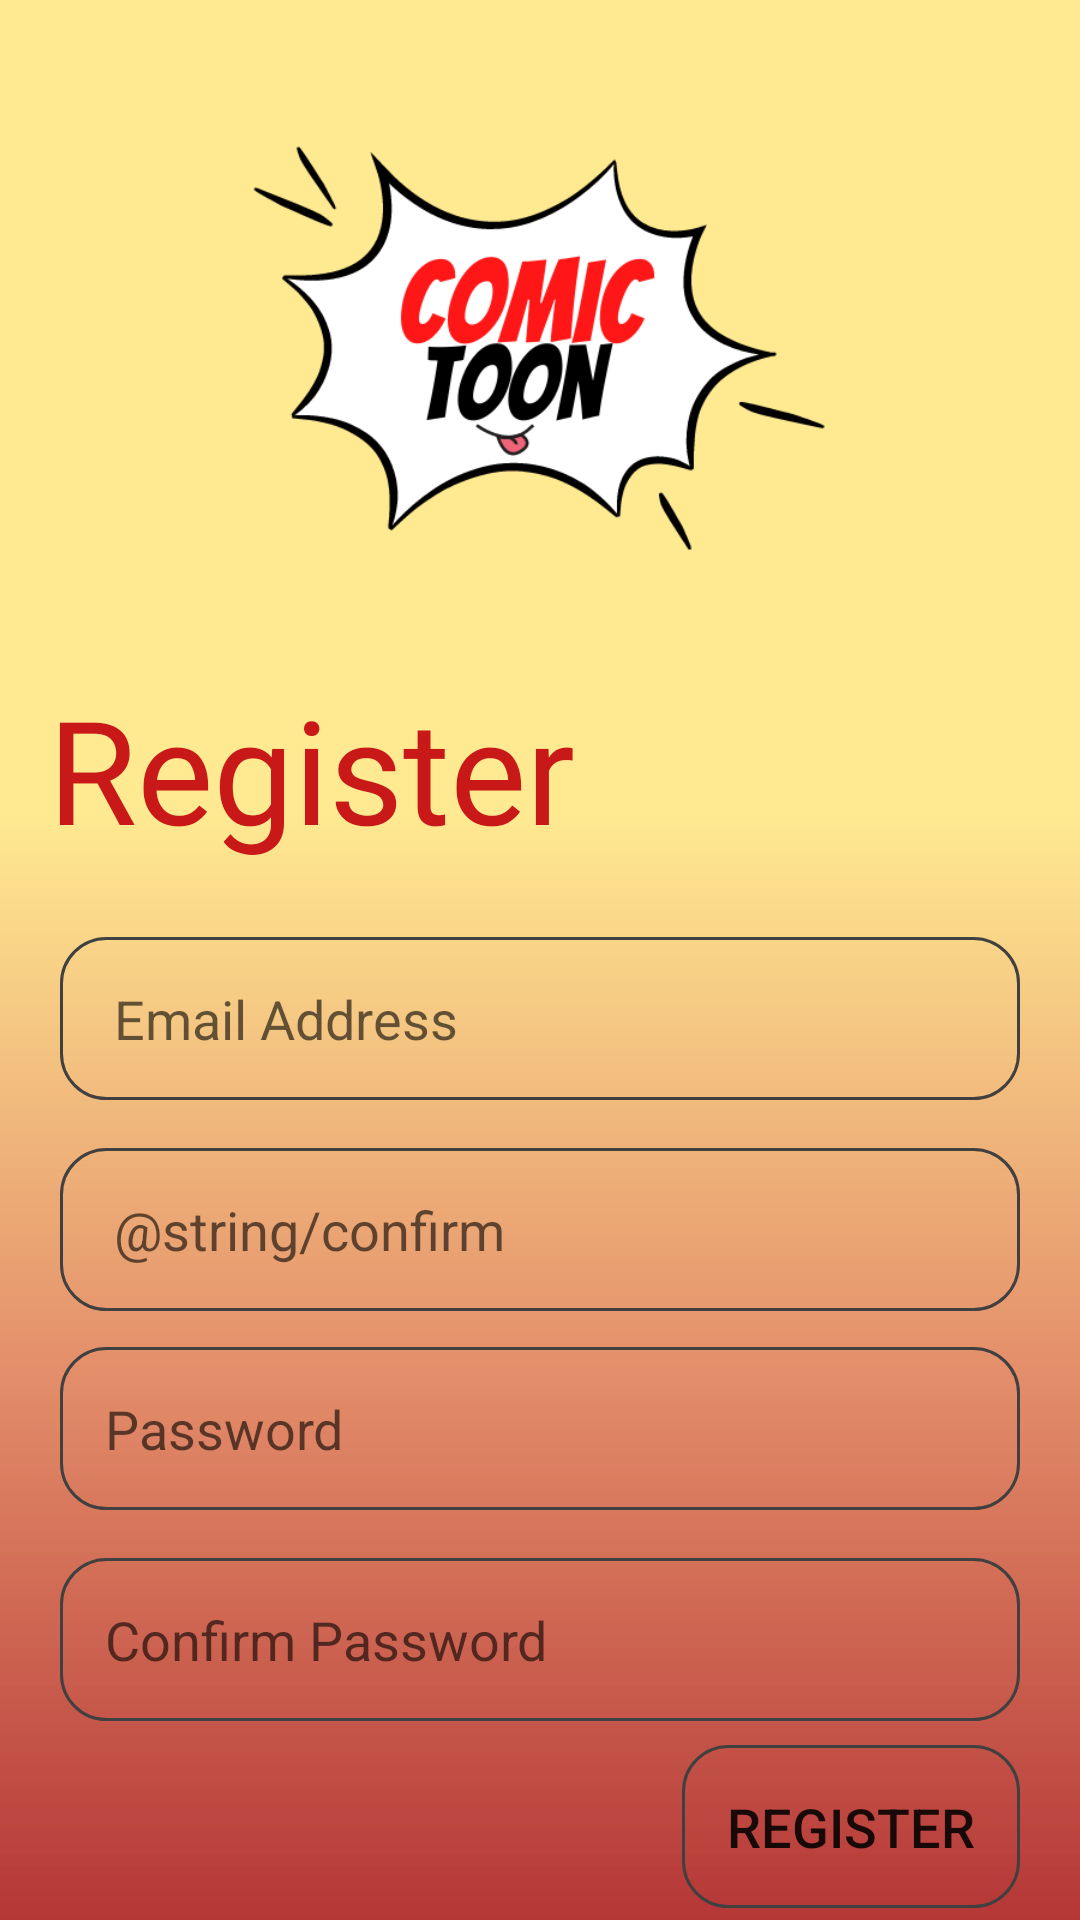

Write the Android layout XML for this screen, with the resource values it uses.
<!-- AndroidManifest.xml: activity theme Splash -->
<!-- res/layout/fragment_register.xml -->
<?xml version="1.0" encoding="utf-8"?>
<androidx.constraintlayout.widget.ConstraintLayout xmlns:android="http://schemas.android.com/apk/res/android"
    xmlns:app="http://schemas.android.com/apk/res-auto"
    xmlns:tools="http://schemas.android.com/tools"
    android:id="@+id/frameLayout2"
    android:layout_width="match_parent"
    android:layout_height="match_parent"
    android:background="@drawable/login"
    tools:context=".views.identity.RegisterFragment" >

    <ImageView
        android:id="@+id/imageView3"
        android:layout_width="200dp"
        android:layout_height="200dp"
        android:layout_marginTop="16dp"
        android:src="@drawable/bangers"
        app:layout_constraintEnd_toEndOf="parent"
        app:layout_constraintHorizontal_bias="0.497"
        app:layout_constraintStart_toStartOf="parent"
        app:layout_constraintTop_toTopOf="parent" />

    <TextView
        android:id="@+id/textView"
        android:layout_width="wrap_content"
        android:layout_height="wrap_content"
        android:layout_marginStart="16dp"
        android:layout_marginTop="8dp"
        android:fontFamily="@font/nunito_bold"
        android:text="@string/Register"
        android:textColor="@color/red"
        android:textSize="48sp"
        app:layout_constraintStart_toStartOf="parent"
        app:layout_constraintTop_toBottomOf="@+id/imageView3" />

    <EditText
        android:id="@+id/r_email_editText"
        android:layout_width="0dp"
        android:layout_height="wrap_content"
        android:layout_marginStart="20dp"
        android:layout_marginTop="24dp"
        android:layout_marginEnd="20dp"
        android:background="@drawable/strikeshape"
        android:ems="10"
        android:hint="@string/email"
        android:inputType="textEmailAddress"
        android:padding="15dp"
        android:paddingStart="18dp"
        app:layout_constraintEnd_toEndOf="parent"
        app:layout_constraintStart_toStartOf="parent"
        app:layout_constraintTop_toBottomOf="@+id/textView" />

    <EditText
        android:id="@+id/r_emailconf_editText"
        android:layout_width="0dp"
        android:layout_height="wrap_content"
        android:layout_marginStart="20dp"
        android:layout_marginTop="16dp"
        android:layout_marginEnd="20dp"
        android:background="@drawable/strikeshape"
        android:ems="10"
        android:hint="@string/confirm"
        android:inputType="textEmailAddress"
        android:padding="15dp"
        android:paddingStart="18dp"
        app:layout_constraintEnd_toEndOf="parent"
        app:layout_constraintHorizontal_bias="0.0"
        app:layout_constraintStart_toStartOf="parent"
        app:layout_constraintTop_toBottomOf="@+id/r_email_editText" />

    <EditText
        android:id="@+id/r_password_editText"
        android:layout_width="0dp"
        android:layout_height="wrap_content"
        android:layout_marginStart="20dp"
        android:layout_marginTop="12dp"
        android:layout_marginEnd="20dp"
        android:background="@drawable/strikeshape"
        android:ems="10"
        android:hint="@string/password"
        android:inputType="textPassword"
        android:padding="15dp"
        app:layout_constraintEnd_toEndOf="parent"
        app:layout_constraintHorizontal_bias="0.497"
        app:layout_constraintStart_toStartOf="parent"
        app:layout_constraintTop_toBottomOf="@+id/r_emailconf_editText" />

    <EditText
        android:id="@+id/r_passwordconf_editText"
        android:layout_width="0dp"
        android:layout_height="wrap_content"
        android:layout_marginStart="20dp"
        android:layout_marginTop="16dp"
        android:layout_marginEnd="20dp"
        android:background="@drawable/strikeshape"
        android:ems="10"
        android:hint="@string/confirmPass"
        android:inputType="textPassword"
        android:padding="15dp"
        app:layout_constraintEnd_toEndOf="parent"
        app:layout_constraintHorizontal_bias="0.497"
        app:layout_constraintStart_toStartOf="parent"
        app:layout_constraintTop_toBottomOf="@+id/r_password_editText" />

    <androidx.appcompat.widget.AppCompatButton
        android:id="@+id/register_button"
        android:layout_width="wrap_content"
        android:layout_height="wrap_content"
        android:layout_marginTop="8dp"
        android:layout_marginEnd="20dp"
        android:background="@drawable/strikeshape"
        android:padding="15dp"
        android:text="@string/register"
        android:textSize="18sp"
        app:layout_constraintEnd_toEndOf="parent"
        app:layout_constraintTop_toBottomOf="@+id/r_passwordconf_editText" />

    <TextView
        android:id="@+id/goToLogin_textView"
        android:layout_width="wrap_content"
        android:layout_height="wrap_content"
        android:layout_marginTop="20dp"
        android:layout_marginEnd="20dp"
        android:text="@string/register1"
        android:textSize="16sp"
        android:textStyle="bold"
        app:layout_constraintBottom_toBottomOf="parent"
        app:layout_constraintEnd_toEndOf="parent"
        app:layout_constraintTop_toBottomOf="@+id/register_button"
        app:layout_constraintVertical_bias="0.0" />
</androidx.constraintlayout.widget.ConstraintLayout>
<!-- resources referenced by this layout -->
<resources>
  <color name="red">#C81818</color>
  <!-- drawable bangers: png bitmap (drawable, 30141 bytes) -->
  <!-- drawable login (drawable) -->
  <vector xmlns:android="http://schemas.android.com/apk/res/android"
      xmlns:aapt="http://schemas.android.com/aapt"
      android:width="360dp"
      android:height="640dp"
      android:viewportWidth="360"
      android:viewportHeight="640">
    <path
        android:pathData="M0,0h360v640h-360z">
      <aapt:attr name="android:fillColor">
        <gradient 
            android:startY="0"
            android:startX="180"
            android:endY="640"
            android:endX="180"
            android:type="linear">
          <item android:offset="0.425347" android:color="#FFFFE991"/>
          <item android:offset="0.717014" android:color="#CFDD7347"/>
          <item android:offset="1" android:color="#FCB43434"/>
        </gradient>
      </aapt:attr>
    </path>
  
  
  
  
  
  
  
  
  
  
  
  
  
  
  
  
  
  
  
  
  
  
  
  
  
  
  
  
  
  
  
  
  
  
  </vector>
  <!-- drawable strikeshape (drawable) -->
  <?xml version="1.0" encoding="utf-8"?>
  <shape xmlns:android="http://schemas.android.com/apk/res/android">
      <corners android:radius="15dp" />
      <stroke android:color="#404040" android:width="1dp"/>
      <solid android:color="@android:color/transparent"/>
  
  
  </shape>
  <string name="Register">Register</string>
  <string name="confirmPass">Confirm Password</string>
  <string name="email">Email Address</string>
  <string name="password">Password</string>
  <string name="register">Register</string>
  <string name="register1">Already a member? Login</string>
  <style name="Splash" parent="Theme.MaterialComponents.DayNight.NoActionBar">
          <item name="android:statusBarColor">@color/Yellow</item>
      </style>
  <color name="Yellow">#FFE991</color>
</resources>
